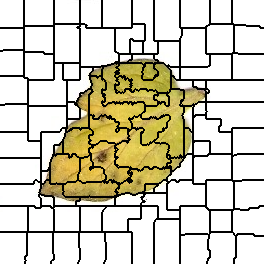

The data file committed next to this chart (first rows):
0, 0, 0, 0, 0, 0, 0, 0, 0, 0, 0, 0, 0, 0, 0, 0, 0, 0, 0, 0, 0, 0, 0, 0
0, 0, 0, 0, 0, 0, 0, 0, 0, 0, 0, 0, 0, 0, 0, 0, 0, 0, 0, 0, 0, 0, 0, 0
0, 0, 0, 0, 0, 0, 0, 0, 0, 0, 0, 0, 0, 0, 0, 0, 0, 0, 0, 0, 0, 0, 0, 0
0, 0, 0, 0, 0, 0, 0, 0, 0, 0, 0, 0, 0, 0, 0, 0, 0, 0, 0, 0, 0, 0, 0, 0
0, 0, 0, 0, 0, 0, 0, 0, 0, 0, 0, 0, 0, 0, 0, 0, 0, 0, 0, 0, 0, 0, 0, 0
0, 0, 0, 0, 0, 0, 0, 0, 0, 0, 0, 0, 0, 0, 0, 0, 0, 0, 0, 0, 0, 0, 0, 0
0, 0, 0, 0, 0, 0, 0, 0, 0, 0, 0, 0, 0, 0, 0, 0, 0, 0, 0, 0, 0, 0, 0, 0
0, 0, 0, 0, 0, 0, 0, 0, 0, 0, 0, 0, 0, 0, 0, 0, 0, 0, 0, 0, 0, 0, 0, 0
0, 0, 0, 0, 0, 0, 0, 0, 0, 0, 0, 0, 0, 0, 0, 0, 0, 0, 0, 0, 0, 0, 0, 0
0, 0, 0, 0, 0, 0, 0, 0, 0, 0, 0, 0, 0, 0, 0, 0, 0, 0, 0, 0, 0, 0, 0, 0
0, 0, 0, 0, 0, 0, 0, 0, 0, 0, 0, 0, 0, 0, 0, 0, 0, 0, 0, 0, 0, 0, 0, 0
0, 0, 0, 0, 0, 0, 0, 0, 0, 0, 0, 0, 0, 0, 0, 0, 0, 0, 0, 0, 0, 0, 0, 0
0, 0, 0, 0, 0, 0, 0, 0, 0, 0, 0, 0, 0, 0, 0, 0, 0, 0, 0, 0, 0, 0, 0, 0
0, 0, 0, 0, 0, 0, 0, 0, 0, 0, 0, 0, 0, 0, 0, 0, 0, 0, 0, 0, 0, 0, 0, 0
0, 0, 0, 0, 0, 0, 0, 0, 0, 0, 0, 0, 0, 0, 0, 0, 0, 0, 0, 0, 0, 0, 0, 0
0, 0, 0, 0, 0, 0, 0, 0, 0, 0, 0, 0, 0, 0, 0, 0, 0, 0, 0, 0, 0, 0, 0, 0
0, 0, 0, 0, 0, 0, 0, 0, 0, 0, 0, 0, 0, 0, 0, 0, 0, 0, 0, 0, 0, 0, 0, 0
0, 0, 0, 0, 0, 0, 0, 0, 0, 0, 0, 0, 0, 0, 0, 0, 0, 0, 0, 0, 0, 0, 0, 0
0, 0, 0, 0, 0, 0, 0, 0, 0, 0, 0, 0, 0, 0, 0, 0, 0, 0, 0, 0, 0, 0, 0, 0
0, 0, 0, 0, 0, 0, 0, 0, 0, 0, 0, 0, 0, 0, 0, 0, 0, 0, 0, 0, 0, 0, 0, 0
0, 0, 0, 0, 0, 0, 0, 0, 0, 0, 0, 0, 0, 0, 0, 0, 0, 0, 0, 0, 0, 0, 0, 0
0, 0, 0, 0, 0, 0, 0, 0, 0, 0, 0, 0, 0, 0, 0, 0, 0, 0, 0, 0, 0, 0, 0, 0
0, 0, 0, 0, 0, 0, 0, 0, 0, 0, 0, 0, 0, 0, 0, 0, 0, 0, 0, 0, 0, 0, 0, 0
0, 0, 0, 0, 0, 0, 0, 0, 0, 0, 0, 0, 0, 0, 0, 0, 0, 0, 0, 0, 0, 0, 0, 0
0, 0, 0, 0, 0, 0, 0, 0, 0, 0, 0, 0, 0, 0, 0, 0, 0, 0, 0, 0, 0, 0, 0, 0
0, 0, 0, 0, 0, 0, 0, 0, 0, 0, 0, 0, 0, 0, 0, 0, 0, 0, 0, 0, 0, 0, 0, 0
0, 0, 0, 0, 0, 0, 0, 0, 0, 0, 0, 0, 0, 0, 0, 0, 0, 0, 0, 0, 0, 0, 0, 0
0, 0, 0, 0, 0, 0, 0, 0, 0, 0, 0, 0, 0, 0, 0, 0, 0, 0, 0, 0, 0, 0, 0, 0
16, 16, 16, 16, 16, 16, 16, 16, 16, 16, 16, 16, 16, 16, 16, 16, 16, 16, 16, 16, 16, 16, 16, 16
16, 16, 16, 16, 16, 16, 16, 16, 16, 16, 16, 16, 16, 16, 16, 16, 16, 16, 16, 16, 16, 16, 16, 16
16, 16, 16, 16, 16, 16, 16, 16, 16, 16, 16, 16, 16, 16, 16, 16, 16, 16, 16, 16, 16, 16, 16, 16
16, 16, 16, 16, 16, 16, 16, 16, 16, 16, 16, 16, 16, 16, 16, 16, 16, 16, 16, 16, 16, 16, 16, 16
16, 16, 16, 16, 16, 16, 16, 16, 16, 16, 16, 16, 16, 16, 16, 16, 16, 16, 16, 16, 16, 16, 16, 16
16, 16, 16, 16, 16, 16, 16, 16, 16, 16, 16, 16, 16, 16, 16, 16, 16, 16, 16, 16, 16, 16, 16, 16
16, 16, 16, 16, 16, 16, 16, 16, 16, 16, 16, 16, 16, 16, 16, 16, 16, 16, 16, 16, 16, 16, 16, 16
16, 16, 16, 16, 16, 16, 16, 16, 16, 16, 16, 16, 16, 16, 16, 16, 16, 16, 16, 16, 16, 16, 16, 16
16, 16, 16, 16, 16, 16, 16, 16, 16, 16, 16, 16, 16, 16, 16, 16, 16, 16, 16, 16, 16, 16, 16, 16
16, 16, 16, 16, 16, 16, 16, 16, 16, 16, 16, 16, 16, 16, 16, 16, 16, 16, 16, 16, 16, 16, 16, 16
16, 16, 16, 16, 16, 16, 16, 16, 16, 16, 16, 16, 16, 16, 16, 16, 16, 16, 16, 16, 16, 16, 16, 16
16, 16, 16, 16, 16, 16, 16, 16, 16, 16, 16, 16, 16, 16, 16, 16, 16, 16, 16, 16, 16, 16, 16, 16
16, 16, 16, 16, 16, 16, 16, 16, 16, 16, 16, 16, 16, 16, 16, 16, 16, 16, 16, 16, 16, 16, 16, 16
16, 16, 16, 16, 16, 16, 16, 16, 16, 16, 16, 16, 16, 16, 16, 16, 16, 16, 16, 16, 16, 16, 16, 16
16, 16, 16, 16, 16, 16, 16, 16, 16, 16, 16, 16, 16, 16, 16, 16, 16, 16, 16, 16, 16, 16, 16, 16
16, 16, 16, 16, 16, 16, 16, 16, 16, 16, 16, 16, 16, 16, 16, 16, 16, 16, 16, 16, 16, 16, 16, 16
16, 16, 16, 16, 16, 16, 16, 16, 16, 16, 16, 16, 16, 16, 16, 16, 16, 16, 16, 16, 16, 16, 16, 16
16, 16, 16, 16, 16, 16, 16, 16, 16, 16, 16, 16, 16, 16, 16, 16, 16, 16, 16, 16, 16, 16, 16, 16
16, 16, 16, 16, 16, 16, 16, 16, 16, 16, 16, 16, 16, 16, 16, 16, 16, 16, 16, 16, 16, 16, 16, 16
16, 16, 16, 16, 16, 16, 16, 16, 16, 16, 16, 16, 16, 16, 16, 16, 16, 16, 16, 16, 16, 16, 16, 16
16, 16, 16, 16, 16, 16, 16, 16, 16, 16, 16, 16, 16, 16, 16, 16, 16, 16, 16, 16, 16, 16, 16, 16
16, 16, 16, 16, 16, 16, 16, 16, 16, 16, 16, 16, 16, 16, 16, 16, 16, 16, 16, 16, 16, 16, 16, 16
16, 16, 16, 20, 20, 20, 20, 20, 20, 20, 20, 20, 20, 20, 20, 20, 20, 20, 20, 20, 20, 20, 20, 20
20, 20, 20, 20, 20, 20, 20, 20, 20, 20, 20, 20, 20, 20, 20, 20, 20, 20, 20, 20, 20, 20, 20, 20
20, 20, 20, 20, 20, 20, 20, 20, 20, 20, 20, 20, 20, 20, 20, 20, 20, 20, 20, 20, 20, 20, 20, 20
20, 20, 20, 20, 20, 20, 20, 20, 20, 20, 20, 20, 20, 20, 20, 20, 20, 20, 20, 20, 20, 20, 20, 20
20, 20, 20, 20, 20, 20, 20, 20, 20, 20, 20, 20, 20, 20, 20, 20, 20, 20, 20, 20, 20, 20, 20, 20
20, 20, 20, 20, 20, 20, 20, 20, 20, 20, 20, 20, 20, 20, 20, 20, 20, 20, 20, 20, 20, 20, 20, 20
20, 20, 20, 20, 20, 20, 20, 20, 20, 20, 20, 20, 20, 20, 20, 20, 20, 20, 20, 20, 20, 20, 20, 20
20, 20, 20, 20, 20, 20, 20, 20, 20, 20, 20, 20, 20, 20, 20, 20, 20, 20, 20, 20, 20, 20, 20, 20
20, 20, 20, 20, 20, 20, 20, 20, 20, 20, 20, 20, 20, 20, 20, 20, 20, 20, 20, 20, 20, 20, 20, 20
20, 20, 20, 20, 20, 20, 20, 20, 20, 20, 20, 20, 20, 20, 20, 20, 20, 20, 20, 20, 20, 20, 20, 20
20, 20, 20, 20, 20, 20, 20, 20, 20, 20, 20, 20, 20, 20, 20, 20, 20, 20, 20, 20, 20, 20, 20, 20
... 203 more rows
